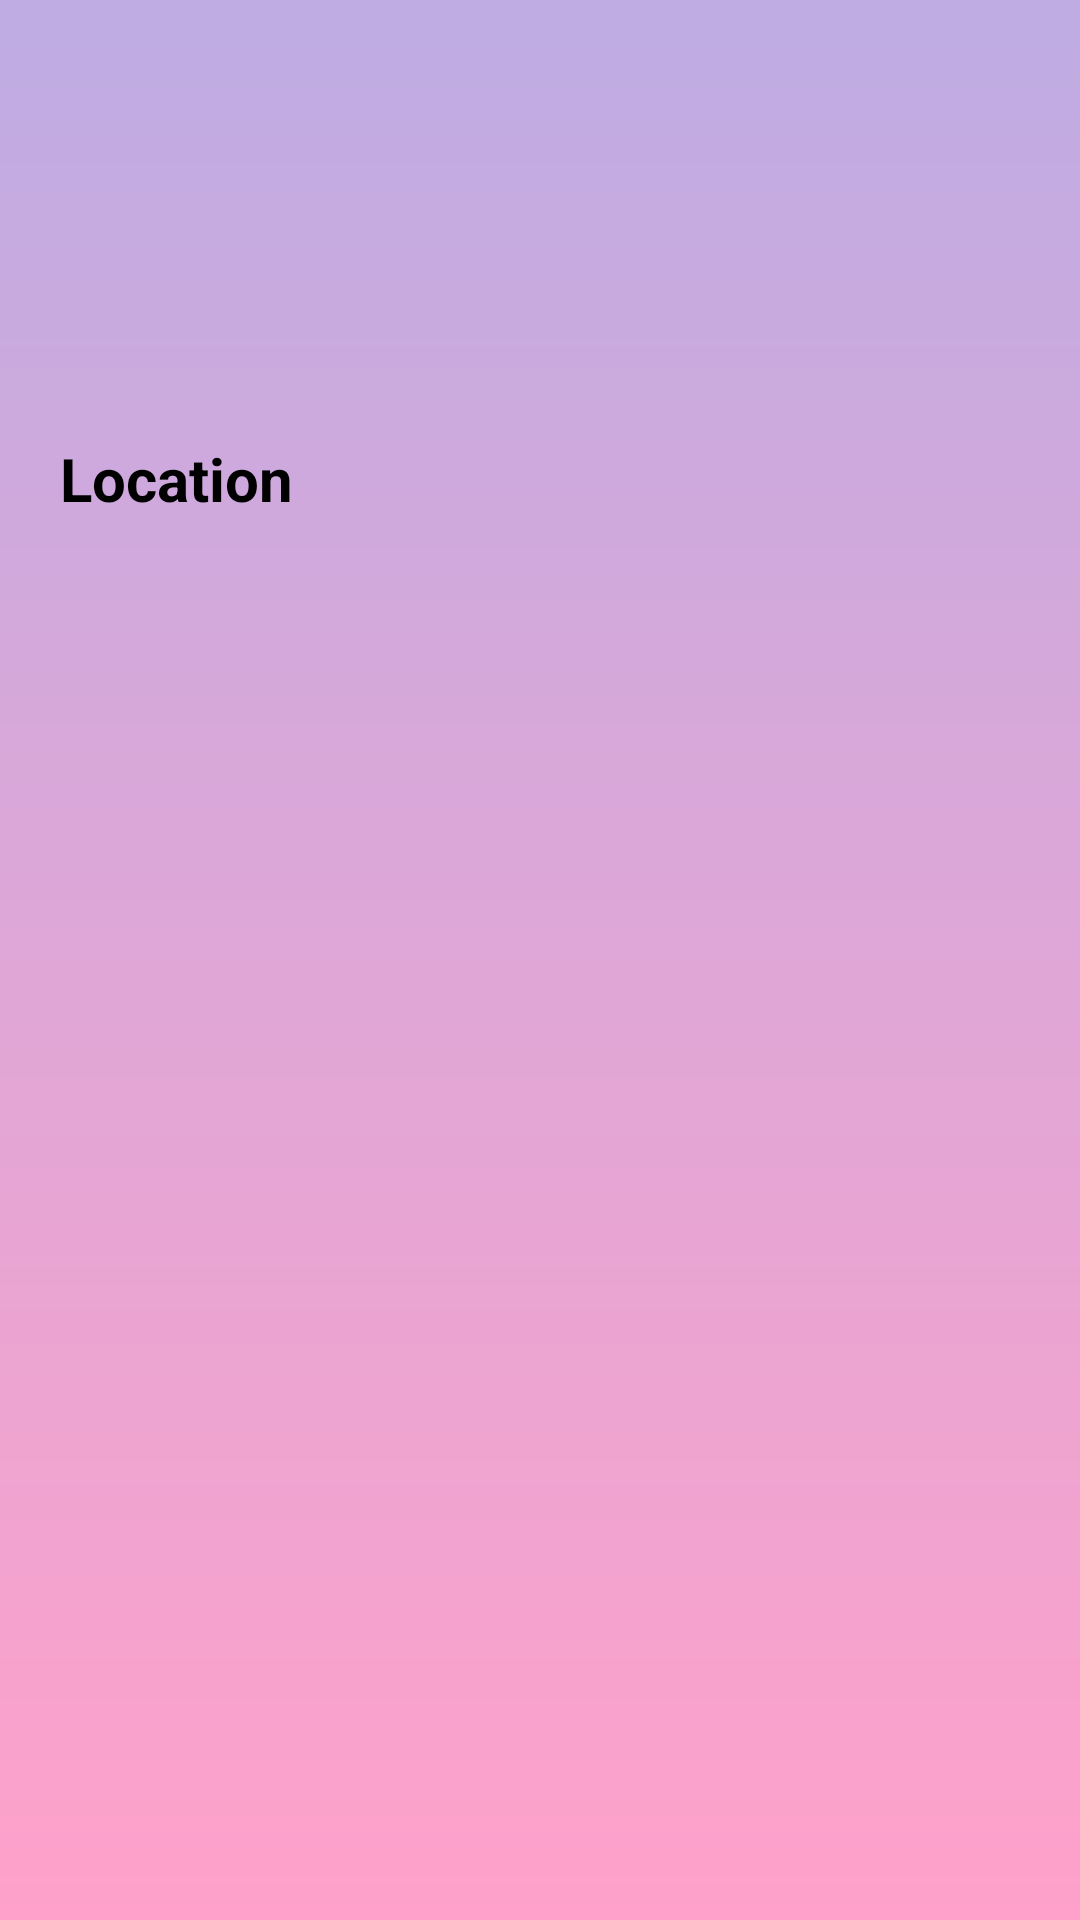

Reconstruct the res/layout file that produces this screen, plus the resources it refers to.
<!-- AndroidManifest.xml: application theme AppTheme -->
<!-- res/layout/fragment_reminder_details.xml -->
<?xml version="1.0" encoding="utf-8"?>
<layout xmlns:android="http://schemas.android.com/apk/res/android"
    xmlns:app="http://schemas.android.com/apk/res-auto"
    xmlns:tools="http://schemas.android.com/tools">

    <data>


    </data>

    <androidx.constraintlayout.widget.ConstraintLayout
        android:id="@+id/save_reminder_root"
        android:layout_width="match_parent"
        android:layout_height="match_parent"
        android:background="@drawable/bg_app">

        <androidx.appcompat.widget.AppCompatTextView
            android:id="@+id/reminderTitle"
            android:padding="4dp"
            android:layout_marginTop="@dimen/margin_large"
            android:layout_marginStart="@dimen/margin_normal"
            android:layout_marginEnd="@dimen/margin_normal"
            android:layout_width="match_parent"
            android:layout_height="wrap_content"
            android:textSize="@dimen/text_size_large"
            android:textColor="@color/black"
            android:textStyle="bold"
            tools:text="This is the title"
            app:layout_constraintEnd_toEndOf="parent"
            app:layout_constraintStart_toStartOf="parent"
            app:layout_constraintTop_toTopOf="parent" />

        <androidx.appcompat.widget.AppCompatTextView
            android:id="@+id/reminderDescription"
            android:layout_margin="@dimen/margin_normal"
            android:layout_width="match_parent"
            android:layout_height="wrap_content"
            android:padding="4dp"
            tools:text="This is the description of the reminder."
            app:layout_constraintEnd_toEndOf="parent"
            app:layout_constraintStart_toStartOf="parent"
            app:layout_constraintTop_toBottomOf="@id/reminderTitle" />

        <androidx.appcompat.widget.AppCompatTextView
            android:id="@+id/location_label"
            android:layout_marginStart="@dimen/margin_normal"
            android:layout_marginEnd="@dimen/margin_normal"
            android:layout_marginTop="@dimen/margin_large"
            android:layout_width="match_parent"
            android:layout_height="wrap_content"
            android:padding="4dp"
            android:text="Location"
            android:textStyle="bold"
            android:textColor="@color/black"
            android:textSize="@dimen/text_size_large"
            app:layout_constraintEnd_toEndOf="parent"
            app:layout_constraintStart_toStartOf="parent"
            app:layout_constraintTop_toBottomOf="@id/reminderDescription" />

        <TextView
            android:id="@+id/selectLocation"
            android:layout_width="0dp"
            android:layout_height="wrap_content"
            android:background="?attr/selectableItemBackground"
            android:layout_marginEnd="@dimen/margin_normal"
            android:layout_marginStart="@dimen/margin_normal"
            android:layout_marginTop="@dimen/margin_normal"
            android:clickable="true"
            android:focusable="true"
            android:gravity="center_vertical"
            tools:text="Aeroporto"
            android:textColor="@color/black"
            app:layout_constraintStart_toStartOf="parent"
            app:layout_constraintEnd_toEndOf="parent"
            app:layout_constraintTop_toBottomOf="@id/location_label"
            app:drawableStartCompat="@drawable/ic_location" />


    </androidx.constraintlayout.widget.ConstraintLayout>
</layout>
<!-- resources referenced by this layout -->
<resources>
  <color name="black">#000000</color>
  <dimen name="margin_large">32dp</dimen>
  <dimen name="margin_normal">16dp</dimen>
  <dimen name="text_size_large">20sp</dimen>
  <!-- drawable bg_app (drawable) -->
  <?xml version="1.0" encoding="utf-8"?>
  <shape
      xmlns:android="http://schemas.android.com/apk/res/android"
      android:shape = "rectangle">
  
      <gradient
          android:type="linear"
          android:angle="270"
          android:startColor="@color/bgGradientStart"
          android:endColor="@color/bgGradientEnd"/>
  </shape>
  <style name="AppTheme" parent="Theme.AppCompat.Light">
          
          <item name="colorPrimary">@color/colorPrimary</item>
          <item name="colorPrimaryDark">@color/colorPrimaryDark</item>
          <item name="colorAccent">@color/colorAccent</item>
      </style>
  <color name="bgGradientStart">#BEACE3</color>
  <color name="bgGradientEnd">#FFA1CA</color>
  <color name="colorPrimary">#84E3A7</color>
  <color name="colorPrimaryDark">#52b078</color>
  <color name="colorAccent">#10DCD0</color>
</resources>
